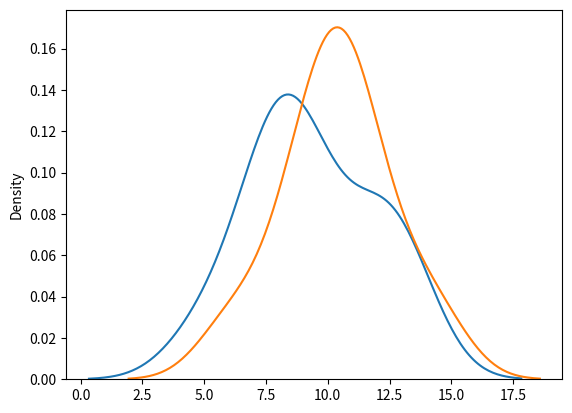

Write the Python code that produced this figure.
# logistic distribution is used to describe growth.
# used extensively in machine learning in logistic regression, neural networks etc.
# it has three parameters:
# loc = mean, where peak is. Default = 0.
# scale = standard deviation, flatness of distribution. Default 1.
# size = Shape of returned array.

from numpy import random
import matplotlib.pyplot as plt
import seaborn as sns

arr1 = random.logistic(loc=10, scale=2, size=10)
print(arr1)
arr2 = random.normal(loc=10, scale=2, size=10)
print(arr2)
sns.distplot(arr1, hist=False, label='logistic')
sns.distplot(arr2, hist=False, label='normal')
plt.show()

# both are near identical, but logistic has more area under tails.
# i.e. possibility of more occurrence of number that are futher away from mean
